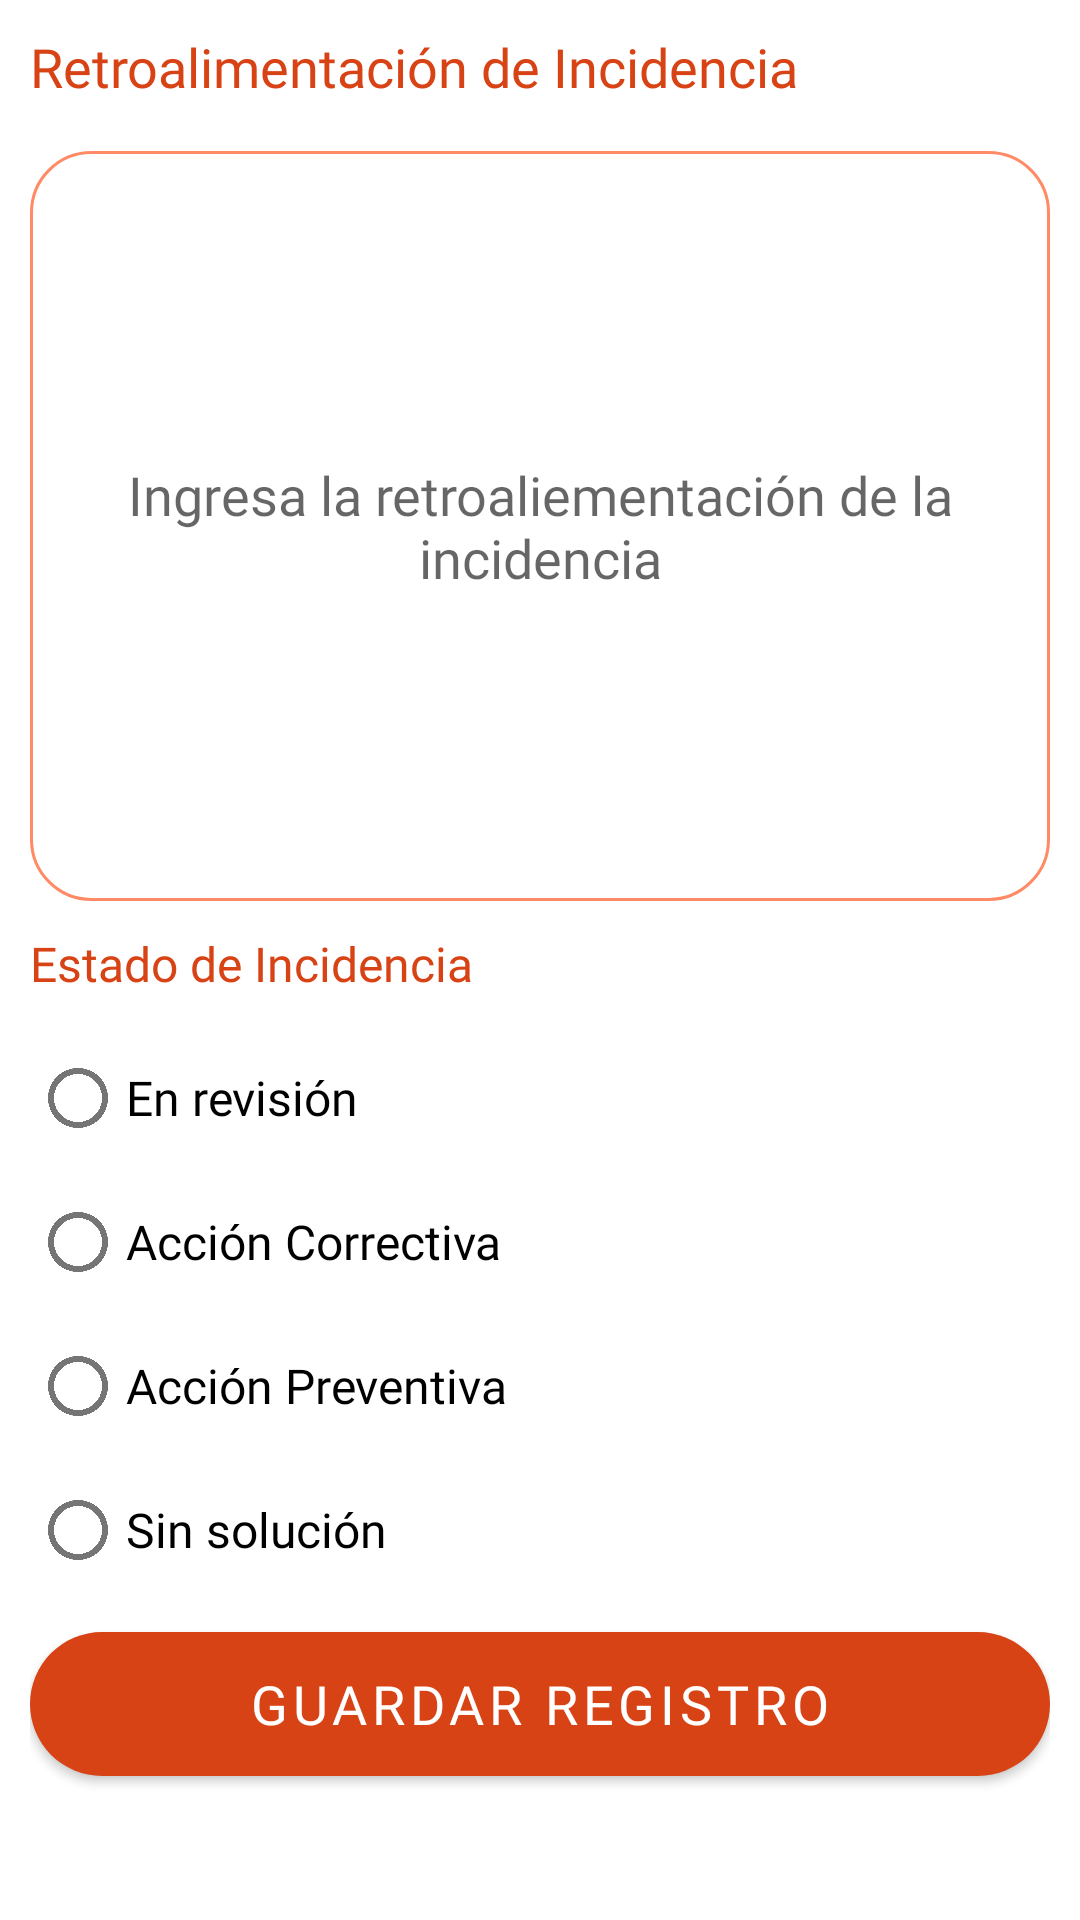

Here is an Android app screen rendered from its layout file. Give the layout XML and the strings, colors and styles it references.
<!-- AndroidManifest.xml: application theme Theme.Incidencias -->
<!-- res/layout/activity_add_retroalimentacion.xml -->
<?xml version="1.0" encoding="utf-8"?>
<androidx.constraintlayout.widget.ConstraintLayout xmlns:android="http://schemas.android.com/apk/res/android"
    xmlns:app="http://schemas.android.com/apk/res-auto"
    xmlns:tools="http://schemas.android.com/tools"
    android:layout_width="match_parent"
    android:layout_height="match_parent"
    android:padding="10dp"
    tools:context=".AddRetroalimentacionActivity">

    <TextView
        android:id="@+id/textViewAddRetroalimentacion"
        android:layout_width="0dp"
        android:layout_height="wrap_content"
        android:fontFamily="@font/aldrich"
        android:text="@string/text_view_title_add_retroalimentacion"
        android:textColor="@color/deep_orange_800"
        android:textSize="18sp"
        app:layout_constraintEnd_toEndOf="parent"
        app:layout_constraintStart_toStartOf="parent"
        app:layout_constraintTop_toTopOf="parent" />

    <EditText
        android:id="@+id/editTextRetroalimentacion"
        android:layout_width="0dp"
        android:layout_height="250dp"
        android:layout_marginTop="16dp"
        android:background="@drawable/edit_text_desing_custom"
        android:ems="10"
        android:fontFamily="@font/aldrich"
        android:hint="@string/edit_text_retroalimentacion"
        android:inputType="textMultiLine"
        android:padding="10dp"
        android:textAlignment="center"
        app:layout_constraintEnd_toEndOf="parent"
        app:layout_constraintStart_toStartOf="parent"
        app:layout_constraintTop_toBottomOf="@+id/textViewAddRetroalimentacion" />

    <TextView
        android:id="@+id/textViewEstadoIncidencia"
        android:layout_width="0dp"
        android:layout_height="wrap_content"
        android:layout_marginTop="10dp"
        android:fontFamily="@font/aldrich"
        android:text="@string/text_view_estado_retroalimentacion"
        android:textColor="@color/deep_orange_800"
        android:textSize="16sp"
        app:layout_constraintEnd_toEndOf="parent"
        app:layout_constraintStart_toStartOf="parent"
        app:layout_constraintTop_toBottomOf="@+id/editTextRetroalimentacion" />

    <RadioGroup
        android:id="@+id/radioGroup"
        android:layout_width="0dp"
        android:layout_height="wrap_content"
        android:layout_marginTop="10dp"
        app:layout_constraintEnd_toEndOf="parent"
        app:layout_constraintStart_toStartOf="parent"
        app:layout_constraintTop_toBottomOf="@+id/textViewEstadoIncidencia">

        <RadioButton
            android:id="@+id/radioButtonRevision"
            android:layout_width="match_parent"
            android:layout_height="wrap_content"
            android:fontFamily="@font/aldrich"
            android:text="@string/radio_button_revision"
            android:textSize="16sp" />

        <RadioButton
            android:id="@+id/radioButtonCorrecion"
            android:layout_width="match_parent"
            android:layout_height="wrap_content"
            android:fontFamily="@font/aldrich"
            android:text="@string/radio_button_correccion"
            android:textSize="16sp" />

        <RadioButton
            android:id="@+id/radioButtonPreventivo"
            android:layout_width="match_parent"
            android:layout_height="wrap_content"
            android:fontFamily="@font/aldrich"
            android:text="@string/radio_button_preventivo"
            android:textSize="16sp" />

        <RadioButton
            android:id="@+id/radioButtonSinSolucion"
            android:layout_width="match_parent"
            android:layout_height="wrap_content"
            android:fontFamily="@font/aldrich"
            android:text="@string/radio_button_sin_solucion"
            android:textSize="16sp" />
    </RadioGroup>

    <Button
        android:id="@+id/buttonAddRetroalimentacion"
        android:layout_width="0dp"
        android:layout_height="wrap_content"
        android:layout_marginTop="10dp"
        android:background="@drawable/button_desing_custom"
        android:fontFamily="@font/aldrich"
        android:text="@string/button_guardar"
        android:textSize="18dp"
        app:layout_constraintEnd_toEndOf="parent"
        app:layout_constraintHorizontal_bias="1.0"
        app:layout_constraintStart_toStartOf="parent"
        app:layout_constraintTop_toBottomOf="@+id/radioGroup" />

</androidx.constraintlayout.widget.ConstraintLayout>
<!-- resources referenced by this layout -->
<resources>
  <color name="deep_orange_800">#D84315</color>
  <!-- drawable button_desing_custom (drawable) -->
  <?xml version="1.0" encoding="utf-8"?>
  <selector xmlns:android="http://schemas.android.com/apk/res/android">
      <item android:state_pressed="true">
          <shape android:shape="rectangle">
              <gradient
                  android:angle="0"
                  android:startColor="@color/deep_orange_500"
                  android:endColor="@color/deep_orange_300"
                  android:type="linear"/>
              <corners android:radius="50dp" />
          </shape>
      </item>
  
      <item android:state_pressed="false">
          <shape android:shape="rectangle">
              <gradient
                  android:angle="0"
                  android:startColor="@color/deep_orange_800"
                  android:endColor="@color/deep_orange_500" />
              <corners android:radius="50dp" />
          </shape>
      </item>
  </selector>
  <!-- drawable edit_text_desing_custom (drawable) -->
  <?xml version="1.0" encoding="utf-8"?>
  <selector xmlns:android="http://schemas.android.com/apk/res/android">
      <item android:state_enabled="true" android:state_focused="true">
          <shape android:shape="rectangle">
              <solid android:color="@color/white" />
              <corners android:radius="20dp" />
              <stroke
                  android:color="@color/deep_orange_800"
                  android:width="1dp" />
          </shape>
      </item>
  
      <item android:state_enabled="true"  android:state_focused="false">
          <shape android:shape="rectangle">
              <solid android:color="@color/white" />
              <corners android:radius="20dp" />
              <stroke
                  android:color="@color/deep_orange_300"
                  android:width="1dp" />
          </shape>
      </item>
  </selector>
  <string name="button_guardar">Guardar Registro</string>
  <string name="edit_text_retroalimentacion">Ingresa la retroaliementación de la incidencia</string>
  <string name="radio_button_correccion">Acción Correctiva</string>
  <string name="radio_button_preventivo">Acción Preventiva</string>
  <string name="radio_button_revision">En revisión</string>
  <string name="radio_button_sin_solucion">Sin solución</string>
  <string name="text_view_estado_retroalimentacion">Estado de Incidencia</string>
  <string name="text_view_title_add_retroalimentacion">Retroalimentación de Incidencia</string>
  <style name="Theme.Incidencias" parent="Theme.MaterialComponents.DayNight.DarkActionBar">
          
          <item name="colorPrimary">@color/deep_orange_800</item>
          <item name="colorPrimaryVariant">@color/deep_orange_900</item>
          <item name="colorOnPrimary">@color/white</item>
          
          <item name="colorSecondary">@color/teal_200</item>
          <item name="colorSecondaryVariant">@color/teal_700</item>
          <item name="colorOnSecondary">@color/black</item>
          
          <item name="android:statusBarColor">?attr/colorPrimaryVariant</item>
          
      </style>
  <color name="deep_orange_500">#FF5722</color>
  <color name="deep_orange_300">#FF8A65</color>
  <color name="white">#FFFFFFFF</color>
  <color name="deep_orange_900">#BF360C</color>
  <color name="teal_200">#FF03DAC5</color>
  <color name="teal_700">#FF018786</color>
  <color name="black">#FF000000</color>
</resources>
